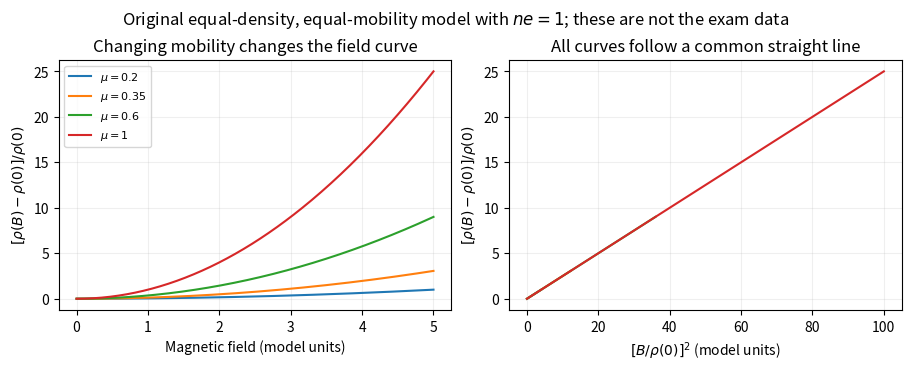

Python code for this plot: (Note: this script raises an exception after producing the figure.)
"""Original explanatory plot; run from the corresponding _media directory."""
from pathlib import Path
import numpy as np
import matplotlib
matplotlib.use("Agg")
import matplotlib.pyplot as plt
plt.rcParams.update({"font.size": 10, "figure.facecolor": "white", "axes.facecolor": "white"})

fig,axs=plt.subplots(1,2,figsize=(9,3.6),layout='constrained');B=np.linspace(0,5,300)
for mu in [.2,.35,.6,1]:
 rho0=1/(2*mu);MR=(mu*B)**2;label=rf'$\mu={mu:g}$'
 axs[0].plot(B,MR,label=label);axs[1].plot((B/rho0)**2,MR,label=label)
axs[0].set(xlabel='Magnetic field (model units)',ylabel=r'$[\rho(B)-\rho(0)]/\rho(0)$',title='Changing mobility changes the field curve');axs[0].legend(fontsize=8)
axs[1].set(xlabel=r'$[B/\rho(0)]^2$ (model units)',ylabel=r'$[\rho(B)-\rho(0)]/\rho(0)$',title='All curves follow a common straight line')
for a in axs:a.grid(alpha=.2)
fig.suptitle(r'Original equal-density, equal-mobility model with $ne=1$; these are not the exam data')

fig.savefig(Path.cwd()/Path(__file__).with_suffix(".png").name, dpi=150, facecolor="white", bbox_inches="tight")
plt.close(fig)
